The GitHub repository catherinedaou/Classifying-PET-Bottles contains a labelled image folder "Classifying-PET-Bottles" with 6 categories: bottle 1000 ml, bottle 1500 ml, bottle 2000 ml, bottle 250 ml, bottle 330 ml, bottle 500 ml. Examples follow, each with its label.

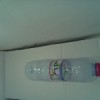
Label: bottle 500 ml

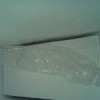
Label: bottle 1500 ml

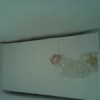
Label: bottle 330 ml

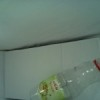
Label: bottle 500 ml

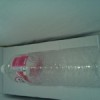
Label: bottle 1500 ml

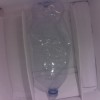
Label: bottle 2000 ml
